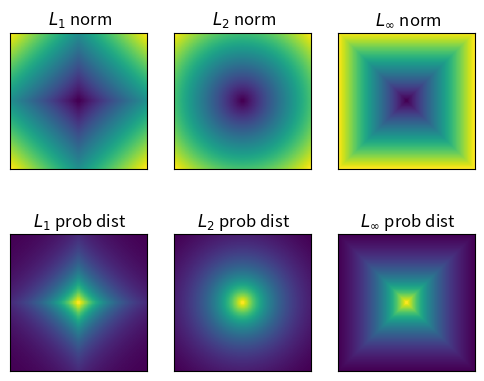

Write Python code to recreate this figure.
"""
The goal of this script is to plot L1, L2, Linfty related quantitites in 2D. 
For this, do the following:
    1. Definitions and imports
    2. Calculate the norms and probability distributions
    3. Plots and Illustrations
    
[redacted]
[redacted]

"""

"""
    1. Definitions and imports
"""


# i) Imports

import numpy as np
import matplotlib.pyplot as plt


# ii) Definitions

n=100
t=np.linspace(-2,2,n)
dt=(t[-1]-t[0])/n

xx,yy=np.meshgrid(t,t)

vv=np.stack((xx,yy),axis=2)


"""
    2. Calculate the norms and probability distributions
"""

# i) L1

norm_l1=np.zeros([n,n])
prob_l1=np.zeros([n,n])

norm_l1_fun=lambda v1: np.linalg.norm(v1,ord=1)

for k in range(n):
    for l in range(n):   
        norm_l1[k,l]=norm_l1_fun(vv[k,l])
        prob_l1=np.exp(-norm_l1)


# ii) L2

norm_l2=np.zeros([n,n])
prob_l2=np.zeros([n,n])

norm_l2_fun=lambda v1: np.linalg.norm(v1,ord=2)

for k in range(n):
    for l in range(n):   
        norm_l2[k,l]=norm_l2_fun(vv[k,l])
        prob_l2=np.exp(-norm_l2)


# iii) Linfty

norm_li=np.zeros([n,n])
prob_li=np.zeros([n,n])

norm_li_fun=lambda v1: np.linalg.norm(v1,ord=np.inf)

for k in range(n):
    for l in range(n):   
        norm_li[k,l]=norm_li_fun(vv[k,l])
        prob_li=np.exp(-norm_li)



"""
    3. Plots and Illustrations
"""

# i) Plot panel

w,h=plt.figaspect(0.8)
f1=plt.figure(1,dpi=300,figsize=(w,h))
gs1=f1.add_gridspec(2, 3)

f1_ax1 = f1.add_subplot(gs1[0,0])
f1_ax1.imshow(norm_l1)
plt.title(' $L_1$ norm')
plt.xticks([])
plt.yticks([])

f1_ax2 = f1.add_subplot(gs1[0,1])
f1_ax2.imshow(norm_l2)
plt.title(' $L_2$ norm')
plt.xticks([])
plt.yticks([])

f1_ax3 = f1.add_subplot(gs1[0,2])
f1_ax3.imshow(norm_li)
plt.title(' $L_{\infty}$ norm')
plt.xticks([])
plt.yticks([])

f1_ax4 = f1.add_subplot(gs1[1,0])
f1_ax4.imshow( prob_l1)
plt.title(' $L_1$ prob dist')
plt.xticks([])
plt.yticks([])

f1_ax5 = f1.add_subplot(gs1[1,1])
f1_ax5.imshow(prob_l2)
plt.title(' $L_2$ prob dist')
plt.xticks([])
plt.yticks([])

f1_ax6 = f1.add_subplot(gs1[1,2])
f1_ax6.imshow(prob_li)
plt.title(' $L_{\infty}$ prob dist')
plt.xticks([])
plt.yticks([])






















